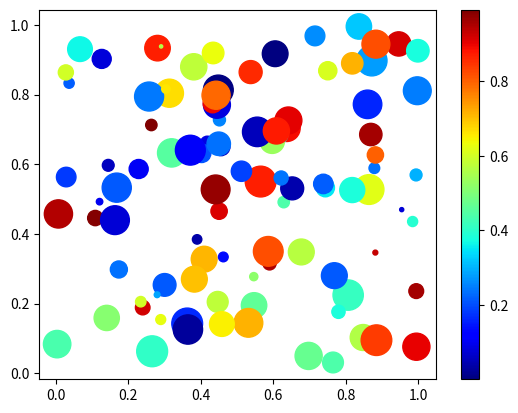

This figure's Python source:
import numpy as np
import matplotlib.pyplot as plt

# Replace '1234' in the bracket with your numeric ID
np.random.seed(1105162)

n = 100
x = np.random.random(n)
y = np.random.random(n)
c = np.random.random(n)  # color of points
s = 500 * np.random.random(n)  # size of points

fig, ax = plt.subplots()
im = ax.scatter(x, y, c=c, s=s, cmap=plt.cm.jet)

# Add a colorbar
fig.colorbar(im, ax=ax)

# save the figure
plt.savefig('plot_rnd.png')
plt.show()